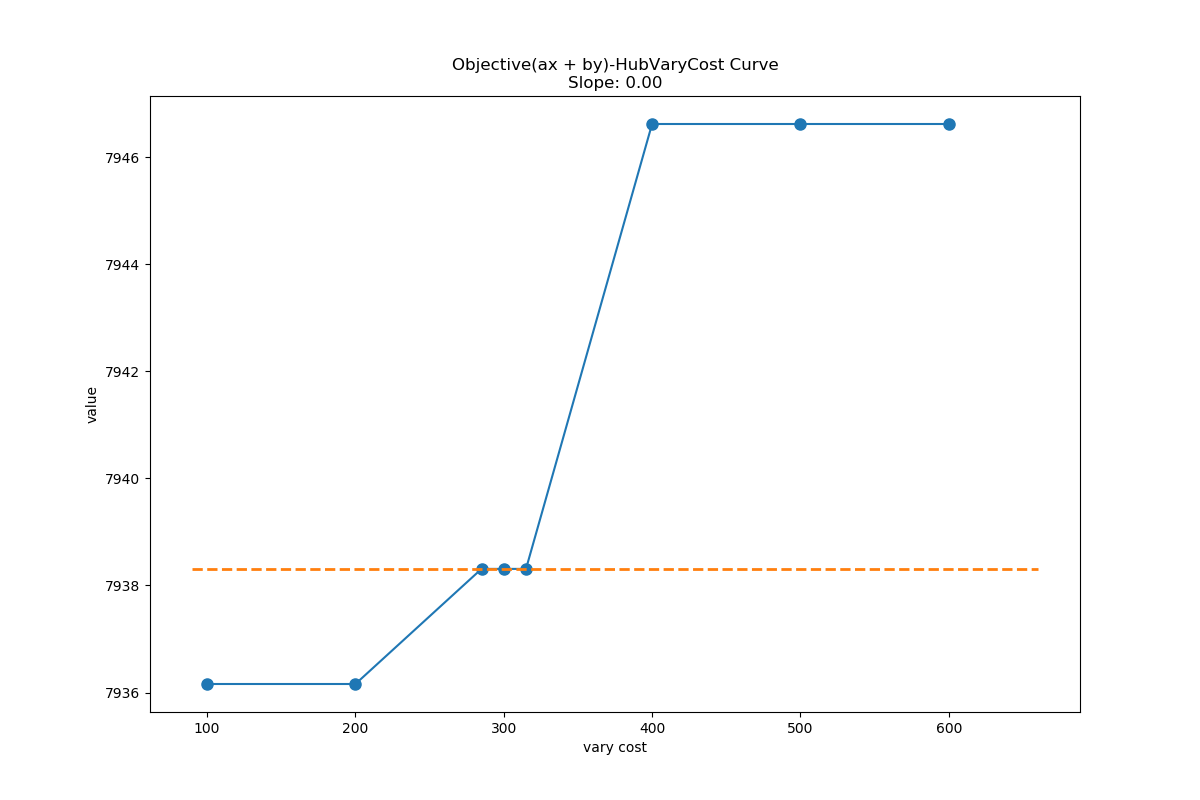

Source data for this figure (header and first rows):
HubVaryCost, NumHubs, AmountCost, TimeCost, Products, Values
100, 5, 437.6, 1372, 600405, 7936
200, 5, 437.6, 1372, 600405, 7936
285, 4, 437.9, 1369, 599632, 7938
300, 4, 437.9, 1369, 599632, 7938
315, 4, 437.9, 1369, 599632, 7938
400, 2, 438.7, 1367, 599473, 7947
500, 2, 438.7, 1367, 599473, 7947
600, 2, 438.7, 1367, 599473, 7947
